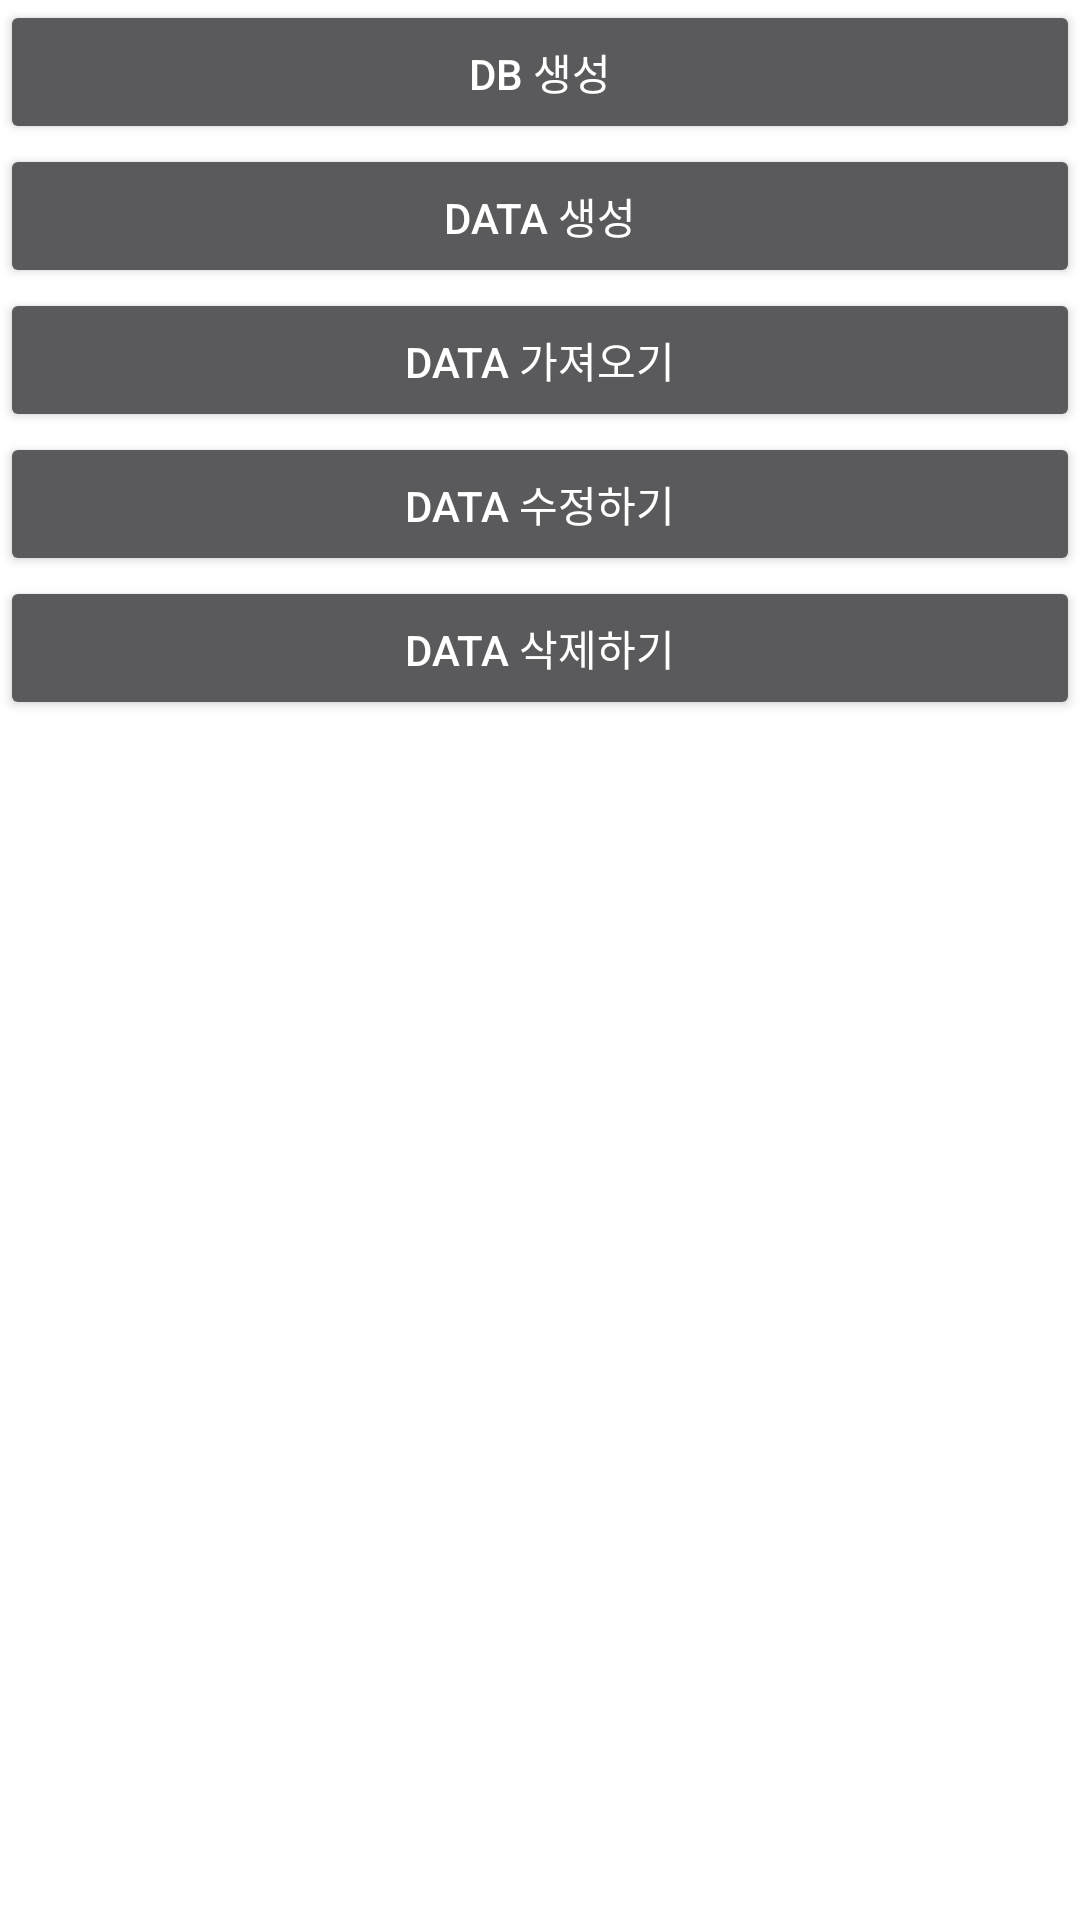

Produce the Android XML layout that renders to this screen, including the resource entries it uses.
<!-- AndroidManifest.xml: application theme AppTheme -->
<!-- res/layout/activity_test.xml -->
<?xml version="1.0" encoding="utf-8"?>
<LinearLayout xmlns:android="http://schemas.android.com/apk/res/android"
    android:layout_width="match_parent"
    android:layout_height="match_parent"
    android:orientation="vertical"
    android:background="@color/white">

    
    <Button
        android:id="@+id/btnCreateButton"
        android:layout_width="match_parent"
        android:layout_height="wrap_content"
        android:text="DB 생성" />

    
    <Button
        android:id="@+id/btnInsertButton"
        android:layout_width="match_parent"
        android:layout_height="wrap_content"
        android:text="Data 생성" />

    
    <Button
        android:id="@+id/btnSelectAllData"
        android:layout_width="match_parent"
        android:layout_height="wrap_content"
        android:text="Data 가져오기" />

    
    <Button
        android:id="@+id/btnUpdateData"
        android:layout_width="match_parent"
        android:layout_height="wrap_content"
        android:text="Data 수정하기" />

    
    <Button
        android:id="@+id/btnDeleteData"
        android:layout_width="match_parent"
        android:layout_height="wrap_content"
        android:text="Data 삭제하기" />

    
    <ListView
        android:id="@+id/lvPeople"
        android:layout_width="match_parent"
        android:layout_height="wrap_content"
        android:visibility="invisible" />

</LinearLayout>
<!-- resources referenced by this layout -->
<resources>
  <color name="white">#FFFFFF</color>
  <style name="AppTheme" parent="Theme.AppCompat.NoActionBar">
          <item name="windowActionBar">false</item>
          <item name="windowNoTitle">true</item>
  
          
          <item name="colorPrimary">@color/colorPrimary</item>
          <item name="colorPrimaryDark">@color/colorPrimaryDark</item>
          <item name="colorAccent">@color/colorAccent</item>
      </style>
  <color name="colorPrimary">#3F51B5</color>
  <color name="colorPrimaryDark">#303F9F</color>
  <color name="colorAccent">#FF4081</color>
</resources>
